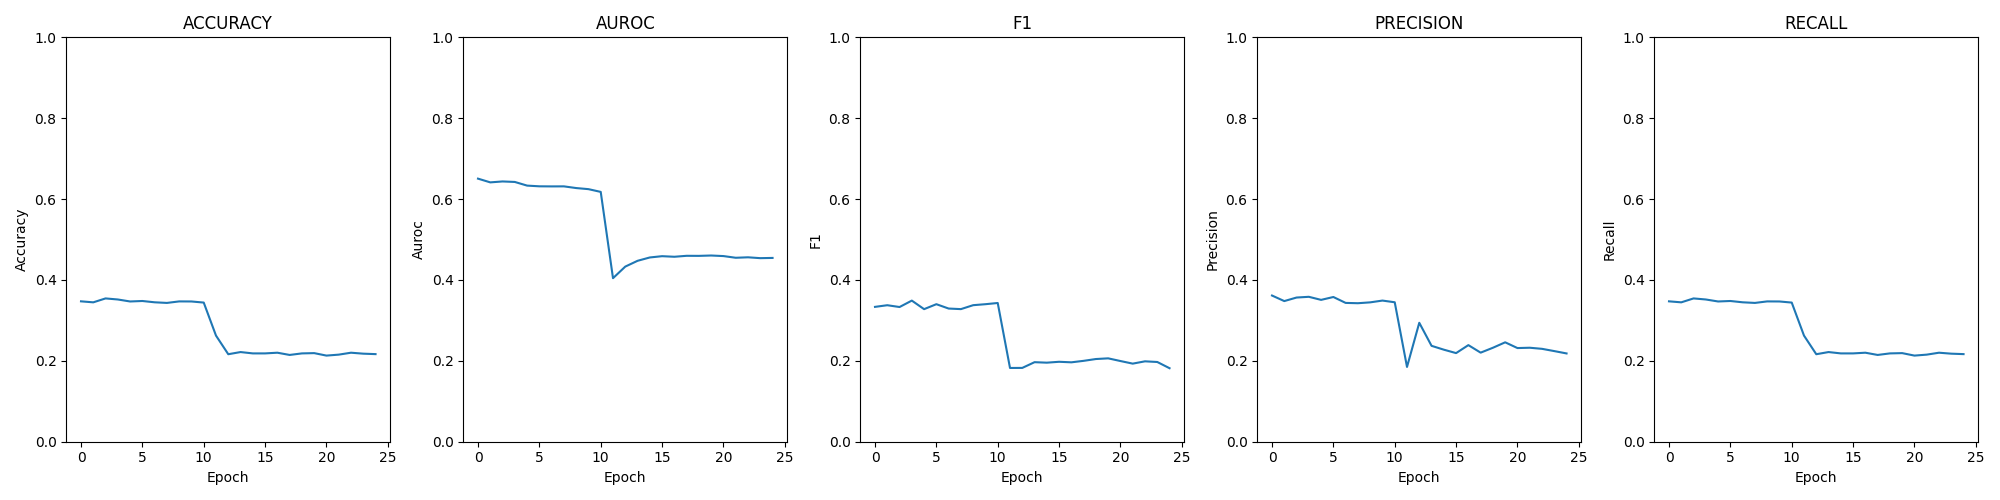

The data file committed next to this chart (first rows):
epoch; loss; time; accuracy; auroc; confusion; f1; precision; recall
0; 0.02008; 00:05:22; 0.3472; 0.6506; [[1761, 937, 103, 169], [1556, 982, 194,…; 0.3335; 0.3615; 0.3472
1; 0.02051; 00:05:23; 0.3447; 0.6413; [[1503, 884, 111, 472], [1370, 922, 260,…; 0.3375; 0.3478; 0.3447
2; 0.02042; 00:05:26; 0.3544; 0.6436; [[1909, 683, 55, 323], [1712, 735, 238, …; 0.3331; 0.3565; 0.3544
3; 0.02049; 00:05:23; 0.3517; 0.6424; [[1417, 897, 69, 587], [1313, 954, 240, …; 0.349; 0.3584; 0.3517
4; 0.02063; 00:05:17; 0.3468; 0.6333; [[1869, 759, 51, 291], [1717, 746, 227, …; 0.3278; 0.3508; 0.3468
5; 0.02084; 00:05:22; 0.348; 0.6316; [[1541, 968, 136, 325], [1418, 964, 282,…; 0.3401; 0.3579; 0.348
6; 0.02079; 00:05:26; 0.3448; 0.6314; [[1583, 897, 79, 411], [1506, 870, 293, …; 0.3293; 0.3433; 0.3448
7; 0.02077; 00:05:21; 0.3432; 0.6315; [[1585, 937, 58, 390], [1514, 874, 263, …; 0.3279; 0.3425; 0.3432
8; 0.02085; 00:05:22; 0.347; 0.6273; [[1442, 849, 89, 590], [1391, 851, 302, …; 0.3377; 0.3446; 0.347
9; 0.02091; 00:05:19; 0.3468; 0.6246; [[1434, 892, 64, 580], [1415, 848, 265, …; 0.3401; 0.349; 0.3468
10; 0.02106; 00:05:28; 0.3441; 0.6178; [[1148, 894, 105, 823], [1186, 886, 298,…; 0.3431; 0.3448; 0.3441
11; 0.02418; 00:05:24; 0.2624; 0.4044; [[0, 2, 452, 2516], [0, 1, 692, 2252], […; 0.1824; 0.1849; 0.2624
12; 0.02209; 00:05:20; 0.2164; 0.4331; [[6, 309, 624, 2031], [4, 418, 632, 1891…; 0.1825; 0.2941; 0.2164
13; 0.02189; 00:05:21; 0.2217; 0.4474; [[35, 662, 597, 1676], [42, 836, 529, 15…; 0.1967; 0.2371; 0.2217
14; 0.02183; 00:05:21; 0.2184; 0.4556; [[59, 822, 618, 1471], [63, 963, 534, 13…; 0.1955; 0.2276; 0.2184
15; 0.02180; 00:05:21; 0.2184; 0.4588; [[97, 842, 752, 1279], [111, 999, 658, 1…; 0.1977; 0.2191; 0.2184
16; 0.02180; 00:05:21; 0.2201; 0.4574; [[86, 835, 885, 1164], [82, 973, 810, 10…; 0.1963; 0.2389; 0.2201
17; 0.02178; 00:05:18; 0.2146; 0.4597; [[179, 757, 892, 1142], [223, 891, 729, …; 0.2; 0.2203; 0.2146
18; 0.02178; 00:05:18; 0.2184; 0.4596; [[216, 725, 977, 1052], [198, 867, 834, …; 0.2045; 0.2324; 0.2184
19; 0.02177; 00:05:20; 0.2191; 0.4605; [[215, 685, 866, 1204], [203, 832, 765, …; 0.2062; 0.2458; 0.2191
20; 0.02177; 00:05:22; 0.213; 0.4591; [[219, 658, 1016, 1077], [255, 785, 892,…; 0.1995; 0.2316; 0.213
21; 0.02177; 00:05:21; 0.2154; 0.4549; [[213, 604, 1395, 758], [215, 759, 1226,…; 0.1931; 0.2324; 0.2154
22; 0.02176; 00:05:22; 0.2201; 0.456; [[319, 516, 1427, 708], [337, 645, 1328,…; 0.1988; 0.2297; 0.2201
23; 0.02176; 00:05:20; 0.2177; 0.4539; [[377, 431, 1534, 628], [379, 567, 1384,…; 0.1972; 0.2241; 0.2177
24; 0.02176; 00:05:26; 0.2166; 0.4545; [[281, 497, 1835, 357], [303, 613, 1676,…; 0.1818; 0.2183; 0.2166
